Run: headless pygame with SDL's dummy video driver; simulated clock (each Clock.tick advances the game by its frame time, no real sleeping); random seed 0; keys injected as events and as key.get_pressed() state; no mouse input.
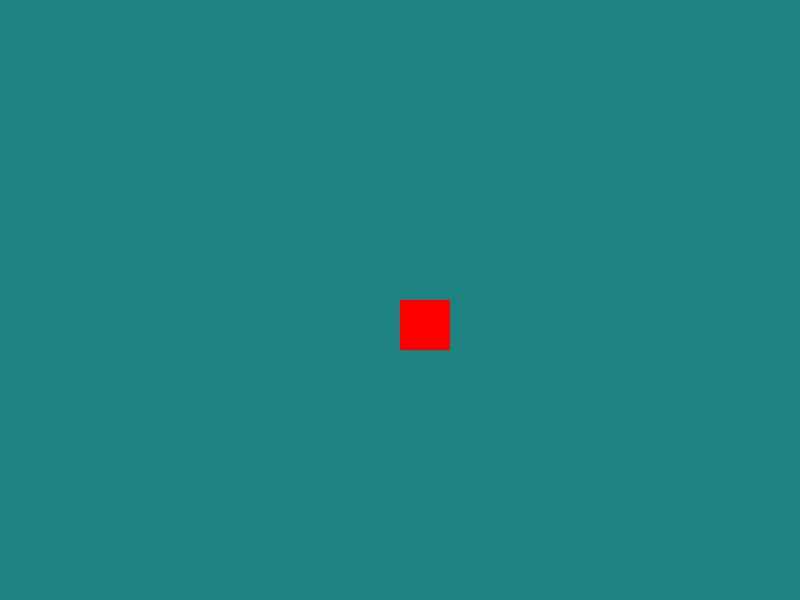
Frame 1 of 4 · flips 1–60 · no input
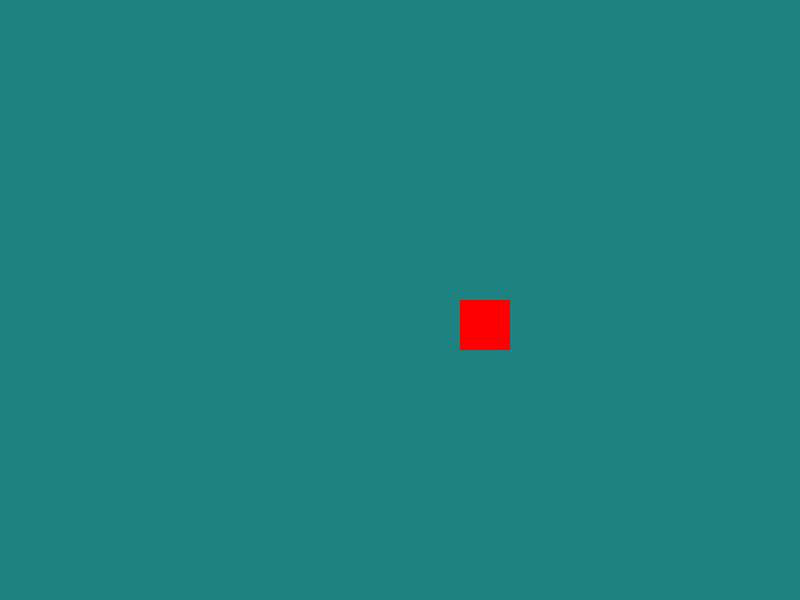
Frame 2 of 4 · flips 61–180 · tapped SPACE, RETURN · held RIGHT (→), D
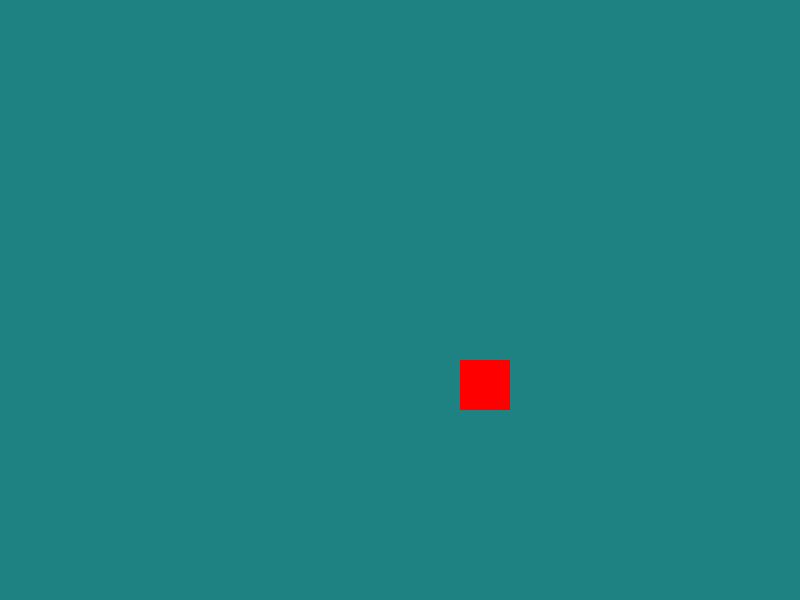
Frame 3 of 4 · flips 181–300 · held DOWN (↓), S
Frame 4 of 4 · flips 301–420 · held LEFT (←), A, UP (↑), W · screen same as frame 1, image omitted

The pygame program that drew these frames:

import pygame
pygame.init()

screen = pygame.display.set_mode((800, 600))
pygame.display.set_caption("Movement")


player_x = 400
player_y = 300
player_speed = 0.5
crap_count = 0

running = True
while running:
    for event in pygame.event.get():
        if event.type == pygame.QUIT:
            running = False

    keys = pygame.key.get_pressed()

    if pygame.key.get_pressed()[pygame.K_f]:
        screen.fill((130, 30, 130))
        crap_count += 1
        print("crap count: ",crap_count)
    else:
        crap_count = 0


    if keys[pygame.K_a] or keys[pygame.K_LEFT] :
        player_x -= player_speed
        print(f"X: {player_x}, Y: {player_y}")
    if keys[pygame.K_RIGHT] or keys[pygame.K_d]:
        player_x += player_speed
        print(f"X: {player_x}, Y: {player_y}")
    if keys[pygame.K_UP] or keys[pygame.K_w]:
        player_y -= player_speed
        print(f"X: {player_x}, Y: {player_y}")
    if keys[pygame.K_DOWN] or keys[pygame.K_s]:
        player_y += player_speed
        print(f"X: {player_x}, Y: {player_y}")

    screen.fill((30, 130, 130))
    pygame.draw.rect(screen, "Red", (player_x, player_y, 50, 50))
    pygame.display.flip()


pygame.quit()
